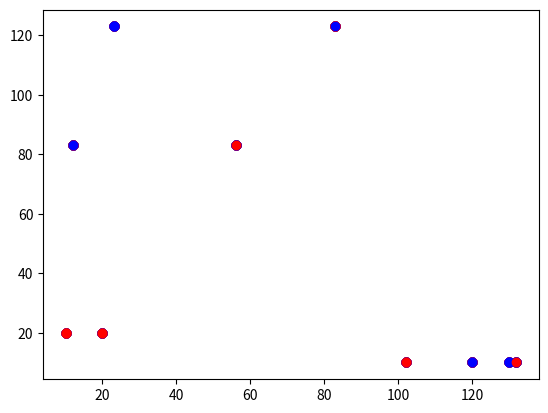

Recreate this plot in Python.
import random

import matplotlib.pyplot as plt

cluster1 = [(10, 20), (120, 10), (102, 10), (12, 83), (23, 123)]
cluster2 = [(20, 20), (130, 10), (132, 10), (56, 83), (83, 123)]

data = cluster1 + cluster2

for i in range(100):
    random.shuffle(data)
    cluster1 = data[:len(cluster1)]
    cluster2 = data[len(cluster1):]
    plt.scatter([x for x, y in cluster1], [y for x, y in cluster1], c='b')
    plt.scatter([x for x, y in cluster2], [y for x, y in cluster2], c='r')
    plt.pause(0.00001)

print('Converged!')

plt.show()
